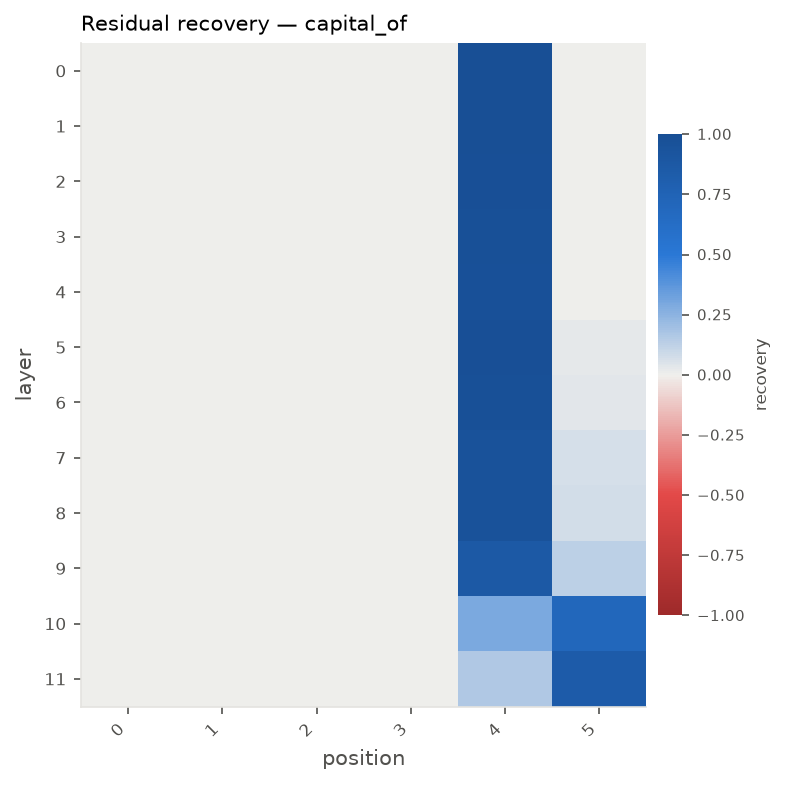

The file beside this chart, header and first rows:
pair, component, layer, position, head, score, clean_score, corrupted_score, recovery, clean_target_prob, prob_change, top_token
0, resid_pre, 0, 0, , -4.417, 1.405, -4.417, 0.0, 0.0001841, 0.0, now
0, resid_pre, 0, 1, , -4.417, 1.405, -4.417, 0.0, 0.0001841, 0.0, now
0, resid_pre, 0, 2, , -4.417, 1.405, -4.417, 0.0, 0.0001841, 0.0, now
0, resid_pre, 0, 3, , -4.417, 1.405, -4.417, 0.0, 0.0001841, 0.0, now
0, resid_pre, 0, 4, , 1.405, 1.405, -4.417, 1.0, 0.001629, 0.001445, now
0, resid_pre, 0, 5, , -4.417, 1.405, -4.417, 0.0, 0.0001841, 0.0, now
0, resid_pre, 1, 0, , -4.417, 1.405, -4.417, 0.0, 0.0001841, 0.0, now
0, resid_pre, 1, 1, , -4.417, 1.405, -4.417, 0.0, 0.0001841, 0.0, now
0, resid_pre, 1, 2, , -4.417, 1.405, -4.417, 0.0, 0.0001841, 0.0, now
0, resid_pre, 1, 3, , -4.417, 1.405, -4.417, 0.0, 0.0001841, 0.0, now
0, resid_pre, 1, 4, , 1.388, 1.405, -4.417, 0.997, 0.001551, 0.001367, now
0, resid_pre, 1, 5, , -4.456, 1.405, -4.417, -0.006674, 0.0001853, 1.1497346168357991e-06, now
0, resid_pre, 2, 0, , -4.417, 1.405, -4.417, 0.0, 0.0001841, 0.0, now
0, resid_pre, 2, 1, , -4.417, 1.405, -4.417, 0.0, 0.0001841, 0.0, now
0, resid_pre, 2, 2, , -4.417, 1.405, -4.417, 0.0, 0.0001841, 0.0, now
0, resid_pre, 2, 3, , -4.417, 1.405, -4.417, 0.0, 0.0001841, 0.0, now
0, resid_pre, 2, 4, , 1.396, 1.405, -4.417, 0.9984, 0.001595, 0.001411, now
0, resid_pre, 2, 5, , -4.443, 1.405, -4.417, -0.004383, 0.0001835, -6.40787728109813e-07, now
0, resid_pre, 3, 0, , -4.417, 1.405, -4.417, 0.0, 0.0001841, 0.0, now
0, resid_pre, 3, 1, , -4.417, 1.405, -4.417, 0.0, 0.0001841, 0.0, now
0, resid_pre, 3, 2, , -4.417, 1.405, -4.417, 0.0, 0.0001841, 0.0, now
0, resid_pre, 3, 3, , -4.417, 1.405, -4.417, 0.0, 0.0001841, 0.0, now
0, resid_pre, 3, 4, , 1.406, 1.405, -4.417, 1, 0.001667, 0.001483, now
0, resid_pre, 3, 5, , -4.419, 1.405, -4.417, -0.0002568, 0.0001808, -3.3403817525495263e-06, now
0, resid_pre, 4, 0, , -4.417, 1.405, -4.417, 0.0, 0.0001841, 0.0, now
0, resid_pre, 4, 1, , -4.417, 1.405, -4.417, 0.0, 0.0001841, 0.0, now
0, resid_pre, 4, 2, , -4.417, 1.405, -4.417, 0.0, 0.0001841, 0.0, now
0, resid_pre, 4, 3, , -4.417, 1.405, -4.417, 0.0, 0.0001841, 0.0, now
0, resid_pre, 4, 4, , 1.375, 1.405, -4.417, 0.9949, 0.001691, 0.001507, now
0, resid_pre, 4, 5, , -4.414, 1.405, -4.417, 0.0005241, 0.0001811, -2.9883633100450454e-06, now
0, resid_pre, 5, 0, , -4.417, 1.405, -4.417, 0.0, 0.0001841, 0.0, now
0, resid_pre, 5, 1, , -4.417, 1.405, -4.417, 0.0, 0.0001841, 0.0, now
0, resid_pre, 5, 2, , -4.417, 1.405, -4.417, 0.0, 0.0001841, 0.0, now
0, resid_pre, 5, 3, , -4.417, 1.405, -4.417, 0.0, 0.0001841, 0.0, now
0, resid_pre, 5, 4, , 1.442, 1.405, -4.417, 1.006, 0.002266, 0.002082, now
0, resid_pre, 5, 5, , -4.238, 1.405, -4.417, 0.03079, 0.0001581, -2.6029741464724828e-05, now
0, resid_pre, 6, 0, , -4.417, 1.405, -4.417, 0.0, 0.0001841, 0.0, now
0, resid_pre, 6, 1, , -4.417, 1.405, -4.417, 0.0, 0.0001841, 0.0, now
0, resid_pre, 6, 2, , -4.417, 1.405, -4.417, 0.0, 0.0001841, 0.0, now
0, resid_pre, 6, 3, , -4.417, 1.405, -4.417, 0.0, 0.0001841, 0.0, now
0, resid_pre, 6, 4, , 1.42, 1.405, -4.417, 1.003, 0.002309, 0.002125, now
0, resid_pre, 6, 5, , -4.214, 1.405, -4.417, 0.03498, 0.0001503, -3.385084227010439e-05, now
0, resid_pre, 7, 0, , -4.417, 1.405, -4.417, 0.0, 0.0001841, 0.0, now
0, resid_pre, 7, 1, , -4.417, 1.405, -4.417, 0.0, 0.0001841, 0.0, now
0, resid_pre, 7, 2, , -4.417, 1.405, -4.417, 0.0, 0.0001841, 0.0, now
0, resid_pre, 7, 3, , -4.417, 1.405, -4.417, 0.0, 0.0001841, 0.0, now
0, resid_pre, 7, 4, , 1.274, 1.405, -4.417, 0.9775, 0.002737, 0.002553, now
0, resid_pre, 7, 5, , -3.974, 1.405, -4.417, 0.07623, 0.0001419, -4.2234143708496996e-05, now
0, resid_pre, 8, 0, , -4.417, 1.405, -4.417, 0.0, 0.0001841, 0.0, now
0, resid_pre, 8, 1, , -4.417, 1.405, -4.417, 0.0, 0.0001841, 0.0, now
0, resid_pre, 8, 2, , -4.417, 1.405, -4.417, 0.0, 0.0001841, 0.0, now
0, resid_pre, 8, 3, , -4.417, 1.405, -4.417, 0.0, 0.0001841, 0.0, now
0, resid_pre, 8, 4, , 1.27, 1.405, -4.417, 0.9768, 0.002859, 0.002675, now
0, resid_pre, 8, 5, , -3.953, 1.405, -4.417, 0.07982, 0.0001363, -4.780229102696536e-05, now
0, resid_pre, 9, 0, , -4.417, 1.405, -4.417, 0.0, 0.0001841, 0.0, now
0, resid_pre, 9, 1, , -4.417, 1.405, -4.417, 0.0, 0.0001841, 0.0, now
0, resid_pre, 9, 2, , -4.417, 1.405, -4.417, 0.0, 0.0001841, 0.0, now
0, resid_pre, 9, 3, , -4.417, 1.405, -4.417, 0.0, 0.0001841, 0.0, now
0, resid_pre, 9, 4, , 0.6513, 1.405, -4.417, 0.8706, 0.002242, 0.002058, now
0, resid_pre, 9, 5, , -3.537, 1.405, -4.417, 0.1513, 0.0001836, -4.7274461502432117e-07, now
... 156 more rows
